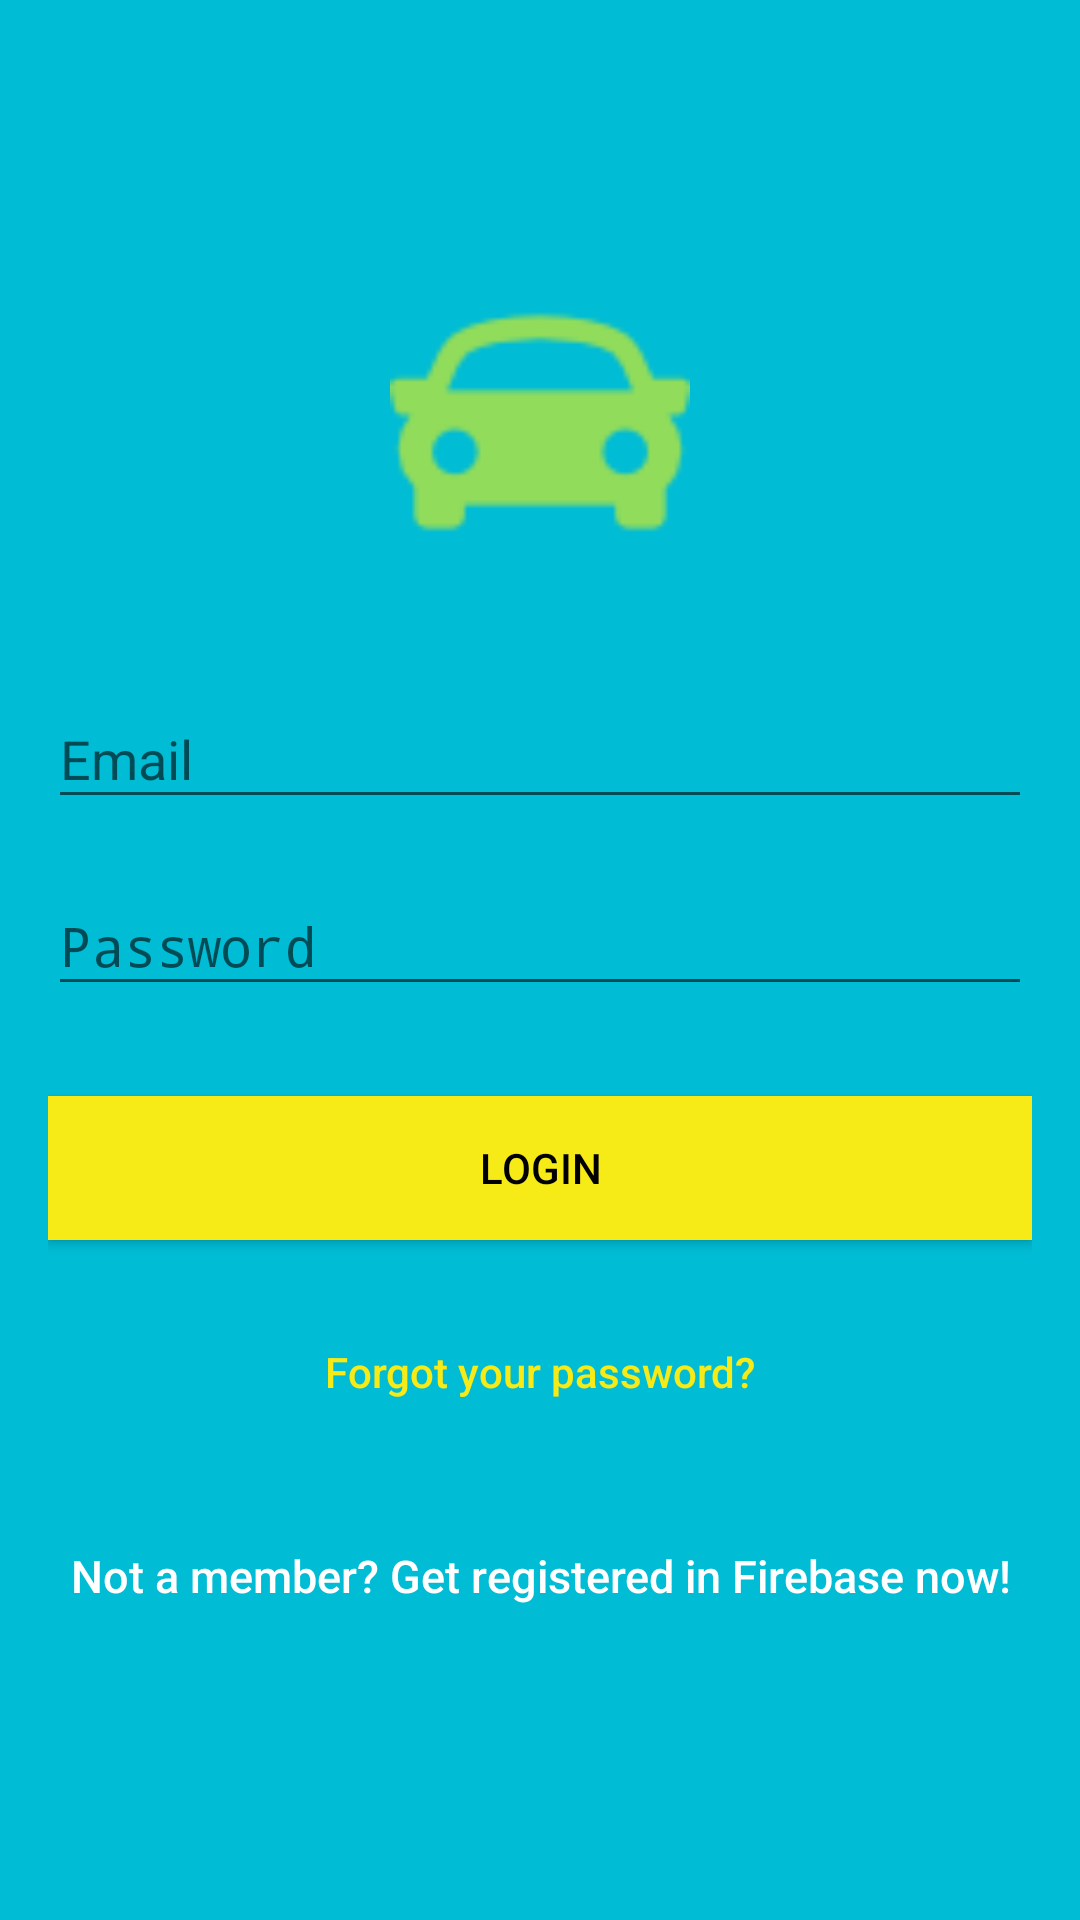

Here is an Android app screen rendered from its layout file. Give the layout XML and the strings, colors and styles it references.
<!-- AndroidManifest.xml: activity theme AppTheme.NoActionBar -->
<!-- res/layout/activity_sign_in.xml -->
<?xml version="1.0" encoding="utf-8"?>
<android.support.design.widget.CoordinatorLayout
    xmlns:android="http://schemas.android.com/apk/res/android"
    xmlns:app="http://schemas.android.com/apk/res-auto"
    xmlns:tools="http://schemas.android.com/tools"
    android:layout_width="match_parent"
    android:layout_height="match_parent"
    android:fitsSystemWindows="true"
    tools:context="com.ndroidpro.carparkingsystem.activity.SignInActivity">

    <LinearLayout
        android:layout_width="fill_parent"
        android:layout_height="fill_parent"
        android:background="@color/colorPrimary"
        android:gravity="center"
        android:orientation="vertical"
        android:padding="@dimen/activity_horizontal_margin">


        <ImageView
            android:layout_width="@dimen/logo_w_h"
            android:layout_height="@dimen/logo_w_h"
            android:layout_gravity="center_horizontal"
            android:layout_marginBottom="30dp"
            android:src="@drawable/sports_car_green" />

        <android.support.design.widget.TextInputLayout
            android:layout_width="match_parent"
            android:layout_height="wrap_content">

            <EditText
                android:id="@+id/email"
                android:layout_width="match_parent"
                android:layout_height="wrap_content"
                android:layout_marginBottom="10dp"
                android:hint="@string/hint_email"
                android:inputType="textEmailAddress"
                android:textColor="@android:color/white"
                android:textColorHint="@android:color/white" />
        </android.support.design.widget.TextInputLayout>

        <android.support.design.widget.TextInputLayout
            android:layout_width="match_parent"
            android:layout_height="wrap_content">

            <EditText
                android:id="@+id/password"
                android:layout_width="fill_parent"
                android:layout_height="wrap_content"
                android:layout_marginBottom="10dp"
                android:hint="@string/hint_password"
                android:inputType="textPassword"
                android:textColor="@android:color/white"
                android:textColorHint="@android:color/white" />
        </android.support.design.widget.TextInputLayout>

        <TextView
            android:layout_width="wrap_content"
            android:layout_height="wrap_content"
            android:layout_gravity="left"
            android:text="Select User Role"
            android:visibility="gone"/>

        <RadioGroup
            android:visibility="gone"
            android:id="@+id/radio_user_role"
            android:layout_width="wrap_content"
            android:layout_height="wrap_content"
            android:layout_gravity="left">

            <RadioButton
                android:id="@+id/radio_user"
                android:layout_width="wrap_content"
                android:layout_height="wrap_content"
                android:text="@string/user"
                android:checked="true" />

            <RadioButton
                android:id="@+id/radio_admin"
                android:layout_width="wrap_content"
                android:layout_height="wrap_content"
                android:text="@string/admin" />

        </RadioGroup>


        

        <android.support.v7.widget.AppCompatButton
            android:id="@+id/btn_login"
            android:layout_width="fill_parent"
            android:layout_height="wrap_content"
            android:layout_marginTop="20dip"
            android:background="@color/colorAccent"
            android:text="@string/btn_login"
            android:textColor="@android:color/black" />

        <android.support.v7.widget.AppCompatButton
            android:id="@+id/btn_reset_password"
            android:layout_width="fill_parent"
            android:layout_height="wrap_content"
            android:layout_marginTop="20dip"
            android:background="@null"
            android:text="@string/btn_forgot_password"
            android:textAllCaps="false"
            android:textColor="@color/colorAccent" />

        

        <android.support.v7.widget.AppCompatButton
            android:id="@+id/btn_signup"
            android:layout_width="fill_parent"
            android:layout_height="wrap_content"
            android:layout_marginTop="20dip"
            android:background="@null"
            android:text="@string/btn_link_to_register"
            android:textAllCaps="false"
            android:textColor="@color/white"
            android:textSize="15dp" />
    </LinearLayout>

    <ProgressBar
        android:id="@+id/progressBar"
        android:layout_width="30dp"
        android:layout_height="30dp"
        android:layout_gravity="center|bottom"
        android:layout_marginBottom="20dp"
        android:visibility="gone" />
</android.support.design.widget.CoordinatorLayout>
<!-- resources referenced by this layout -->
<resources>
  <color name="colorAccent">#F6EB17</color>
  <color name="colorPrimary">#00bcd4</color>
  <color name="white">#ffffff</color>
  <dimen name="activity_horizontal_margin">16dp</dimen>
  <dimen name="logo_w_h">100dp</dimen>
  <!-- drawable sports_car_green: png bitmap (drawable, 1508 bytes) -->
  <string name="admin">Admin</string>
  <string name="btn_forgot_password">Forgot your password?</string>
  <string name="btn_link_to_register">Not a member? Get registered in Firebase now!</string>
  <string name="btn_login">LOGIN</string>
  <string name="hint_email">Email</string>
  <string name="hint_password">Password</string>
  <string name="user">User</string>
  <style name="AppTheme.NoActionBar">
              <item name="windowActionBar">false</item>
              <item name="windowNoTitle">true</item>
          </style>
</resources>
